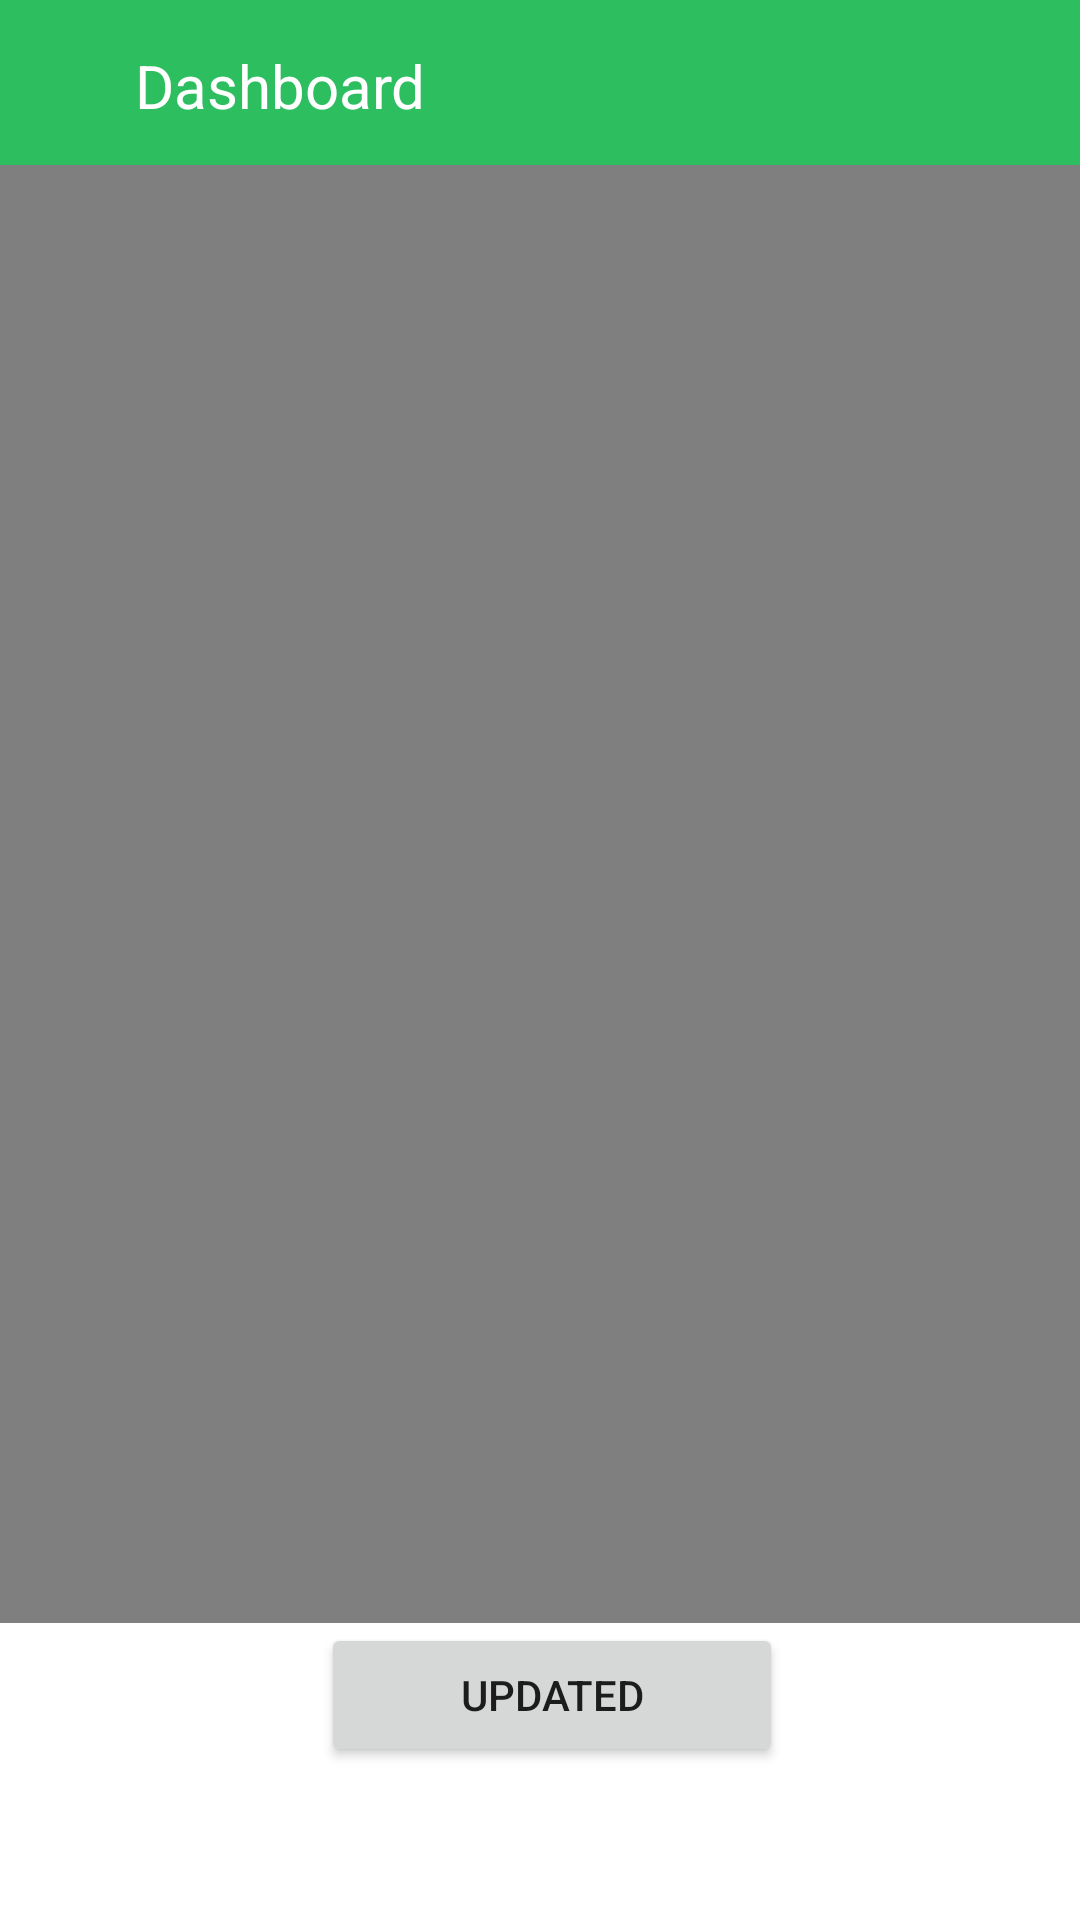

Write the Android layout XML for this screen, with the resource values it uses.
<!-- AndroidManifest.xml: application theme Theme.Tremoo -->
<!-- res/layout/activity_video.xml -->
<?xml version="1.0" encoding="utf-8"?>
<RelativeLayout xmlns:android="http://schemas.android.com/apk/res/android"
    xmlns:app="http://schemas.android.com/apk/res-auto"
    xmlns:tools="http://schemas.android.com/tools"
    android:layout_width="match_parent"
    android:background="@color/white"
    android:layout_height="match_parent"
    tools:context=".Camera_Activity">
    <include layout="@layout/toolbar"/>


    <Button
        android:id="@+id/button2"
        android:layout_width="154dp"
        android:layout_height="wrap_content"
        android:layout_alignParentEnd="true"
        android:layout_alignParentBottom="true"
        android:layout_marginEnd="99dp"
        android:layout_marginBottom="51dp"
        android:text="@string/updated" />

    <VideoView
        android:id="@+id/buttonVideo"
        android:layout_width="match_parent"
        android:layout_height="wrap_content"
        android:layout_above="@+id/button2"
        android:layout_alignParentTop="true"
        android:layout_marginTop="55dp" />

</RelativeLayout>
<!-- res/layout/toolbar.xml (included above) -->
<?xml version="1.0" encoding="utf-8"?>
<RelativeLayout xmlns:android="http://schemas.android.com/apk/res/android"
    android:layout_width="match_parent"
    android:layout_height="wrap_content"
    android:id="@+id/toolbar"
    android:background="@color/white">
    
    <RelativeLayout
        android:layout_width="match_parent"
        android:layout_height="wrap_content"
        android:background="@color/green"
        android:padding="15dp">
        
        <ImageView
            android:id="@+id/back"
            android:layout_width="wrap_content"
            android:layout_height="wrap_content"
            android:layout_centerVertical="true"
            android:src="@drawable/baseline_arrow_back_24"
            android:visibility="gone"/>

        <ImageView
            android:id="@+id/menu"
            android:layout_width="wrap_content"
            android:layout_height="wrap_content"
            android:layout_centerVertical="true"
            android:layout_marginEnd="16dp"
            android:src="@drawable/baseline_menu_24"
            android:visibility="gone"/>

        <TextView
            android:id="@+id/title"
            android:layout_width="wrap_content"
            android:layout_height="wrap_content"
            android:text="Dashboard"
            android:textColor="@color/white"
            android:layout_centerVertical="true"
            android:textSize="20sp"
            android:paddingStart="30dp"/>

        
    </RelativeLayout>


</RelativeLayout>
<!-- resources referenced by this layout -->
<resources>
  <color name="green">#2DBE60</color>
  <color name="white">#FFFFFFFF</color>
  <string name="updated">Updated</string>
  <style name="Theme.Tremoo" parent="Base.Theme.Tremoo" />
  <style name="Base.Theme.Tremoo" parent="Theme.AppCompat.Light.NoActionBar">
          
           <item name="colorPrimary">@color/white</item>
      </style>
</resources>
